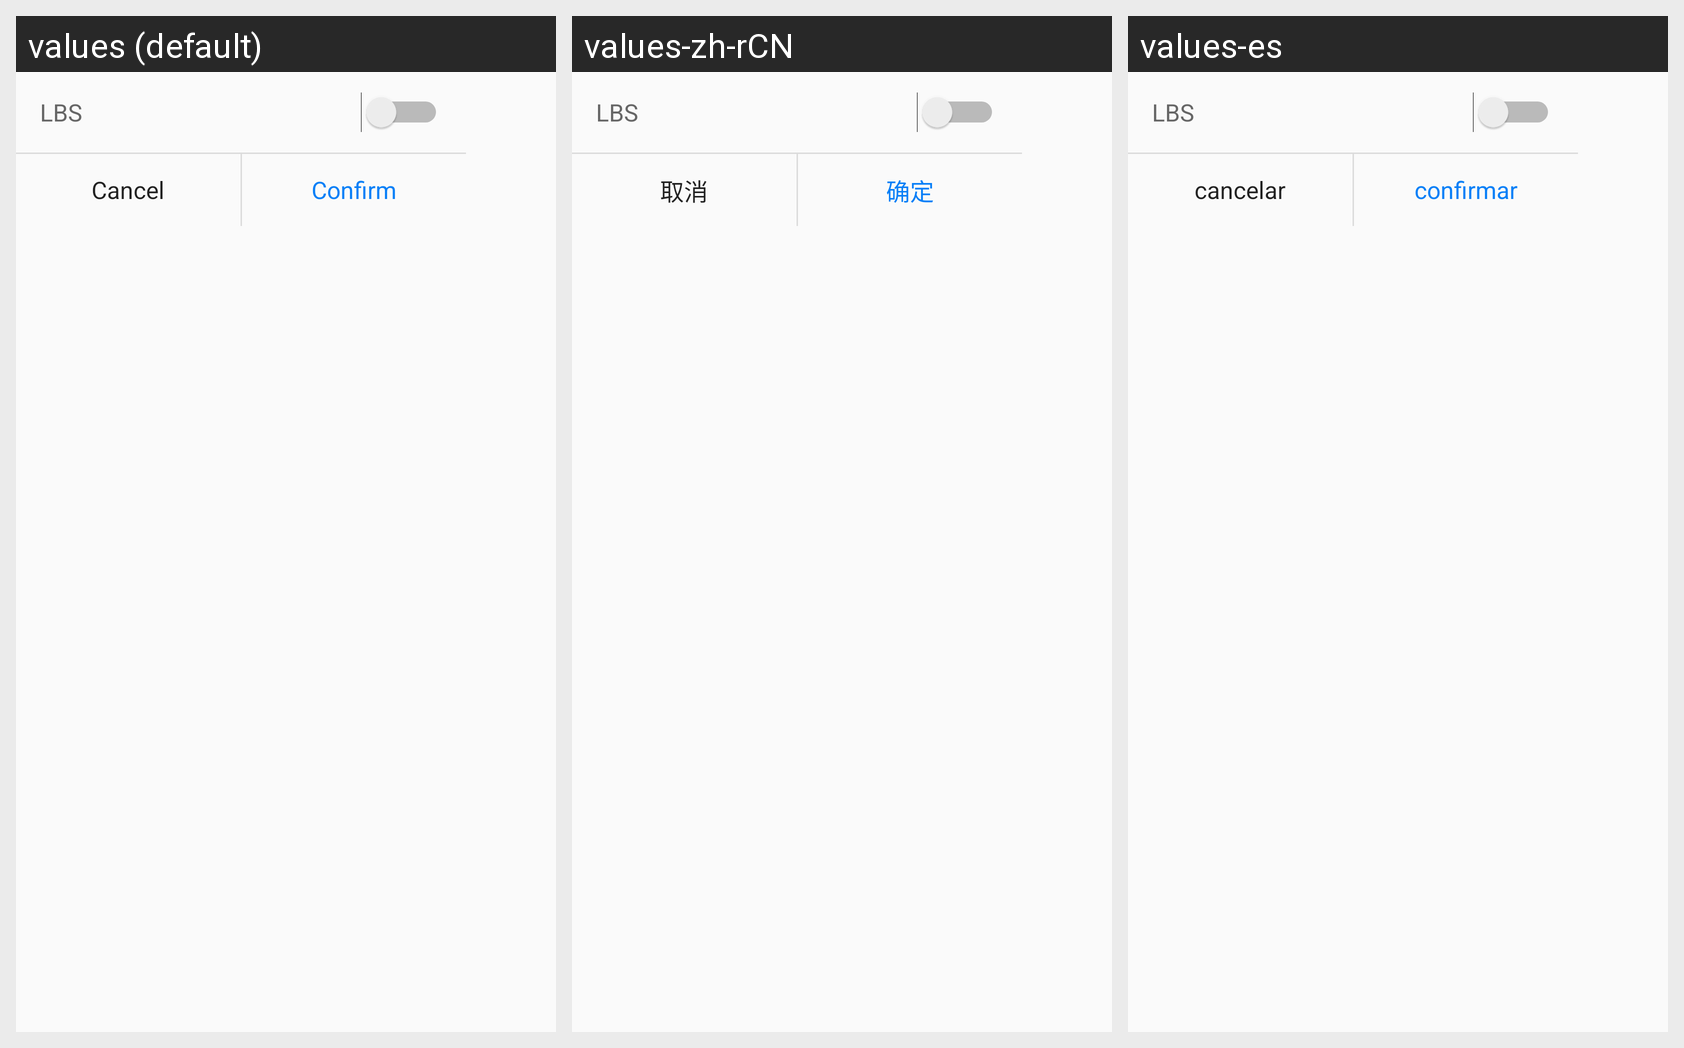

Here is an Android app screen in its default locale and in the app's own translations. Write out the translated-string differences for the strings that appear on this screen.
Android screen res/layout/fragment_history_path.xml rendered under 3 locales, left to right: values (default), values-zh-rCN, values-es. Device: Nexus 5 (rendered at 1080×1920; each locale shown at half size, 540×960, under a caption strip naming it); theme AppTheme.NoActionBar.
Strings drawn on this screen, with the default value and each locale's value (text and hints the layout hard-codes, and strings that could not be matched under every locale, appear in the picture but are not listed):

lbs
  values: LBS
  values-zh-rCN: LBS
  values-es: LBS

cancel
  values: Cancel
  values-zh-rCN: 取消
  values-es: cancelar

confirm
  values: Confirm
  values-zh-rCN: 确定
  values-es: confirmar
